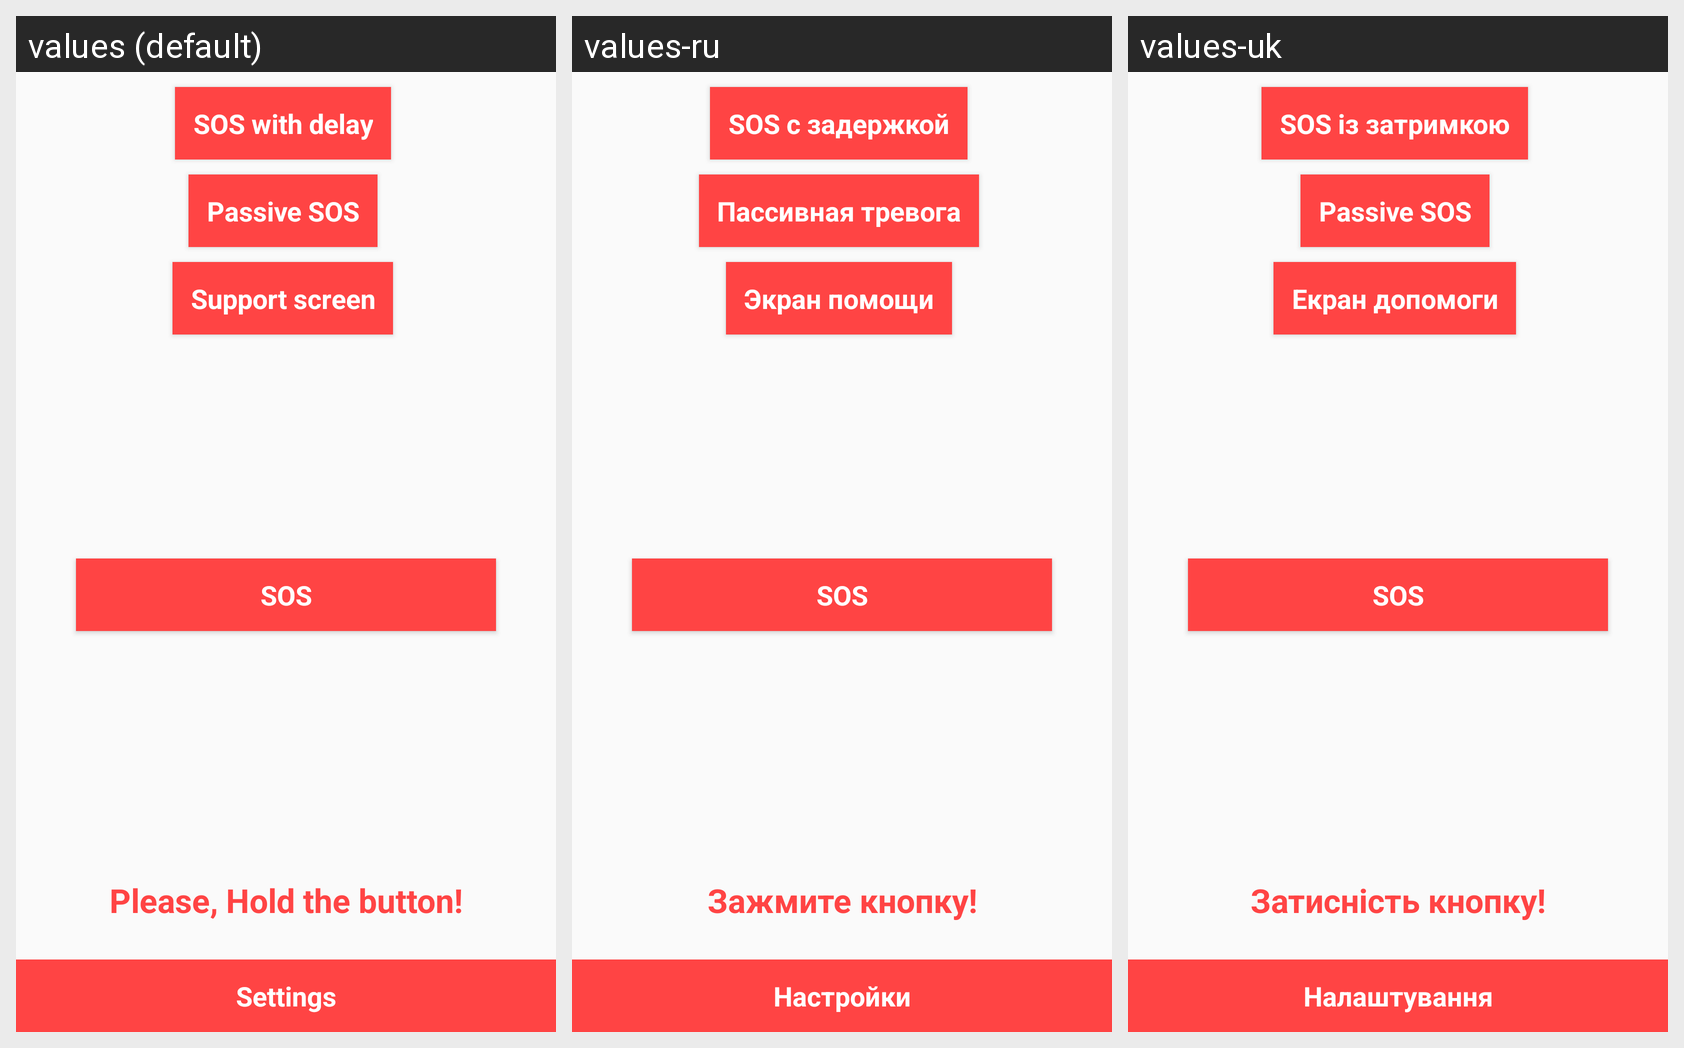

This grid shows one Android layout under several languages. Give, for every string resource on the screen, its name, the default text and each shown locale's text.
Android screen res/layout/frag_sendmessage.xml rendered under 3 locales, left to right: values (default), values-ru, values-uk. Device: Nexus 5 (rendered at 1080×1920; each locale shown at half size, 540×960, under a caption strip naming it); theme AppTheme.
Strings drawn on this screen, with the default value and each locale's value (text and hints the layout hard-codes, and strings that could not be matched under every locale, appear in the picture but are not listed):

sos_with_delay
  values: SOS with delay
  values-ru: SOS с задержкой
  values-uk: SOS із затримкою

passive_sos
  values: Passive SOS
  values-ru: Пассивная тревога
  values-uk: Passive SOS  [not translated; the default value is used]

support_screen
  values: Support screen
  values-ru: Экран помощи
  values-uk: Екран допомоги

sos
  values: SOS
  values-ru: SOS  [not translated; the default value is used]
  values-uk: SOS  [not translated; the default value is used]

hold
  values: Please, Hold the button!
  values-ru: Зажмите кнопку!
  values-uk: Затисність кнопку!

settings
  values: Settings
  values-ru: Настройки
  values-uk: Налаштування
